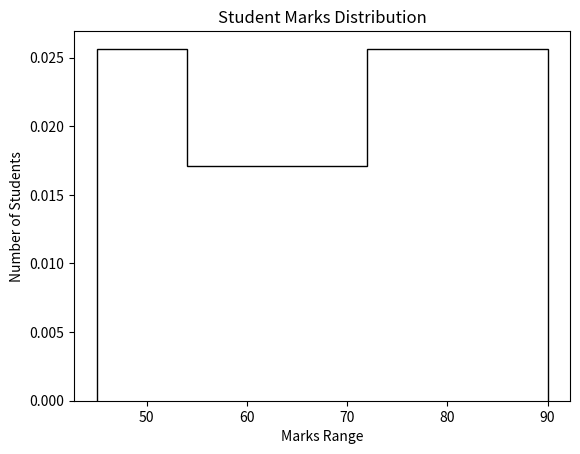

Recreate this plot in Python.
import matplotlib.pyplot as plt

marks = [35, 40, 45, 48, 50, 55, 60, 65, 70, 72,
         75, 80, 82, 85, 90, 95]

plt.hist(
    marks,
    bins=5,
    range=(45, 90),
    color="green",
    edgecolor="black",
    histtype="step",
    density="True"
    )

plt.title("Student Marks Distribution")
plt.xlabel("Marks Range")
plt.ylabel("Number of Students")

plt.show()
